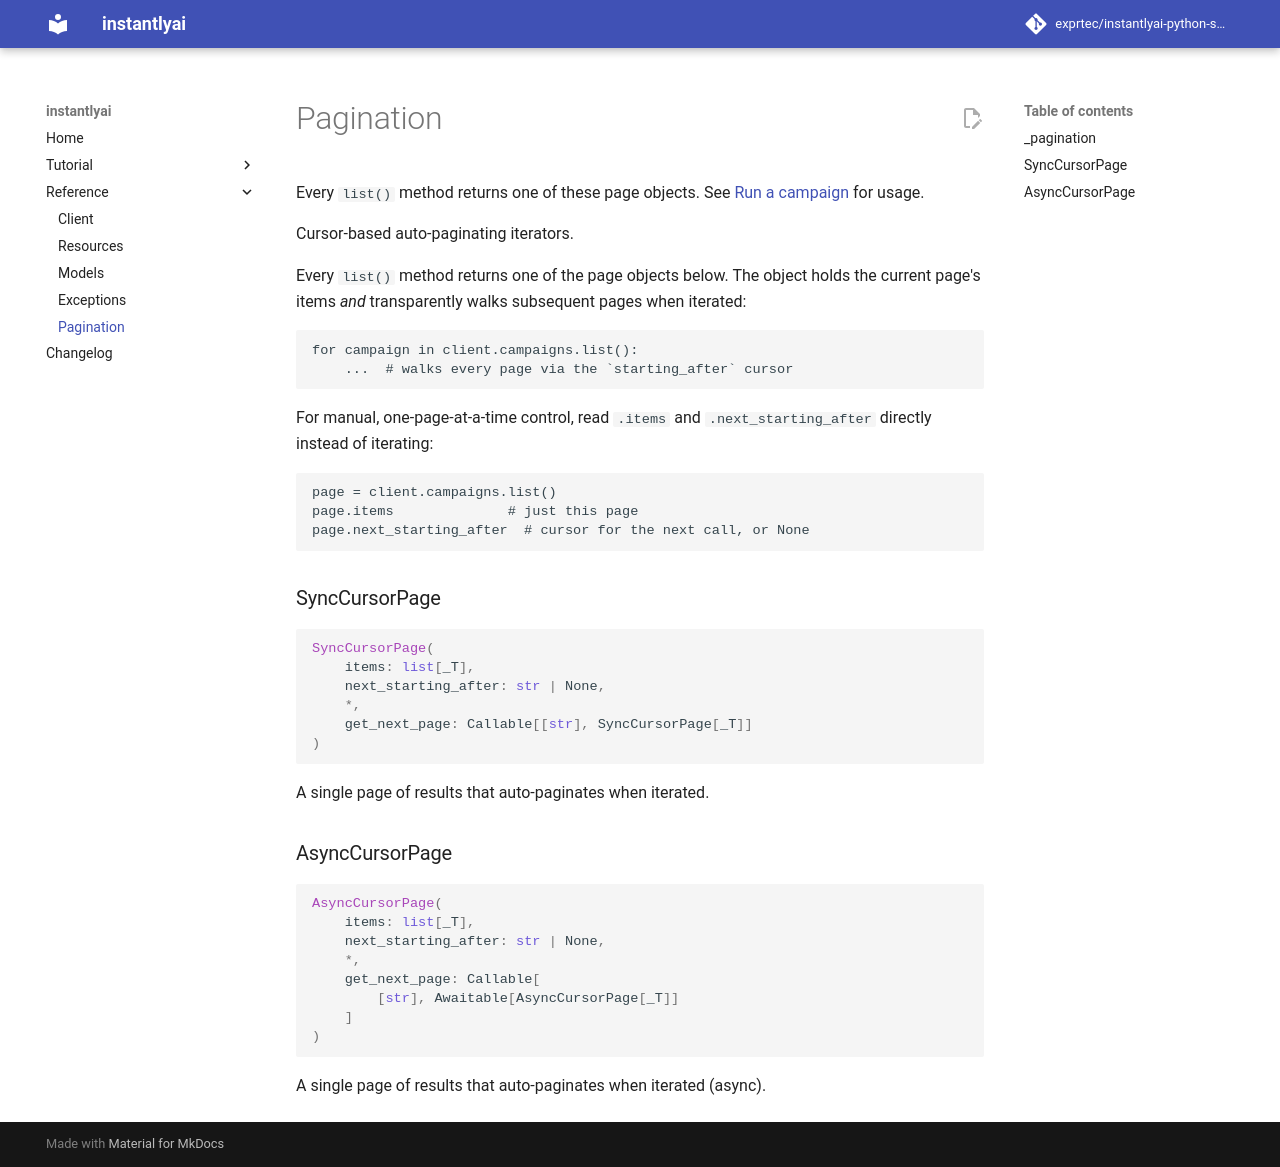

repository: exprtec/instantlyai-python-sdk · page: 0.1.1/reference/pagination/index.html · generator: mkdocs

# Pagination

Every `list()` method returns one of these page objects. See
[Run a campaign](../tutorial/run-a-campaign.md) for usage.

::: instantlyai._pagination
    options:
      show_root_heading: false
      members:
        - SyncCursorPage
        - AsyncCursorPage
